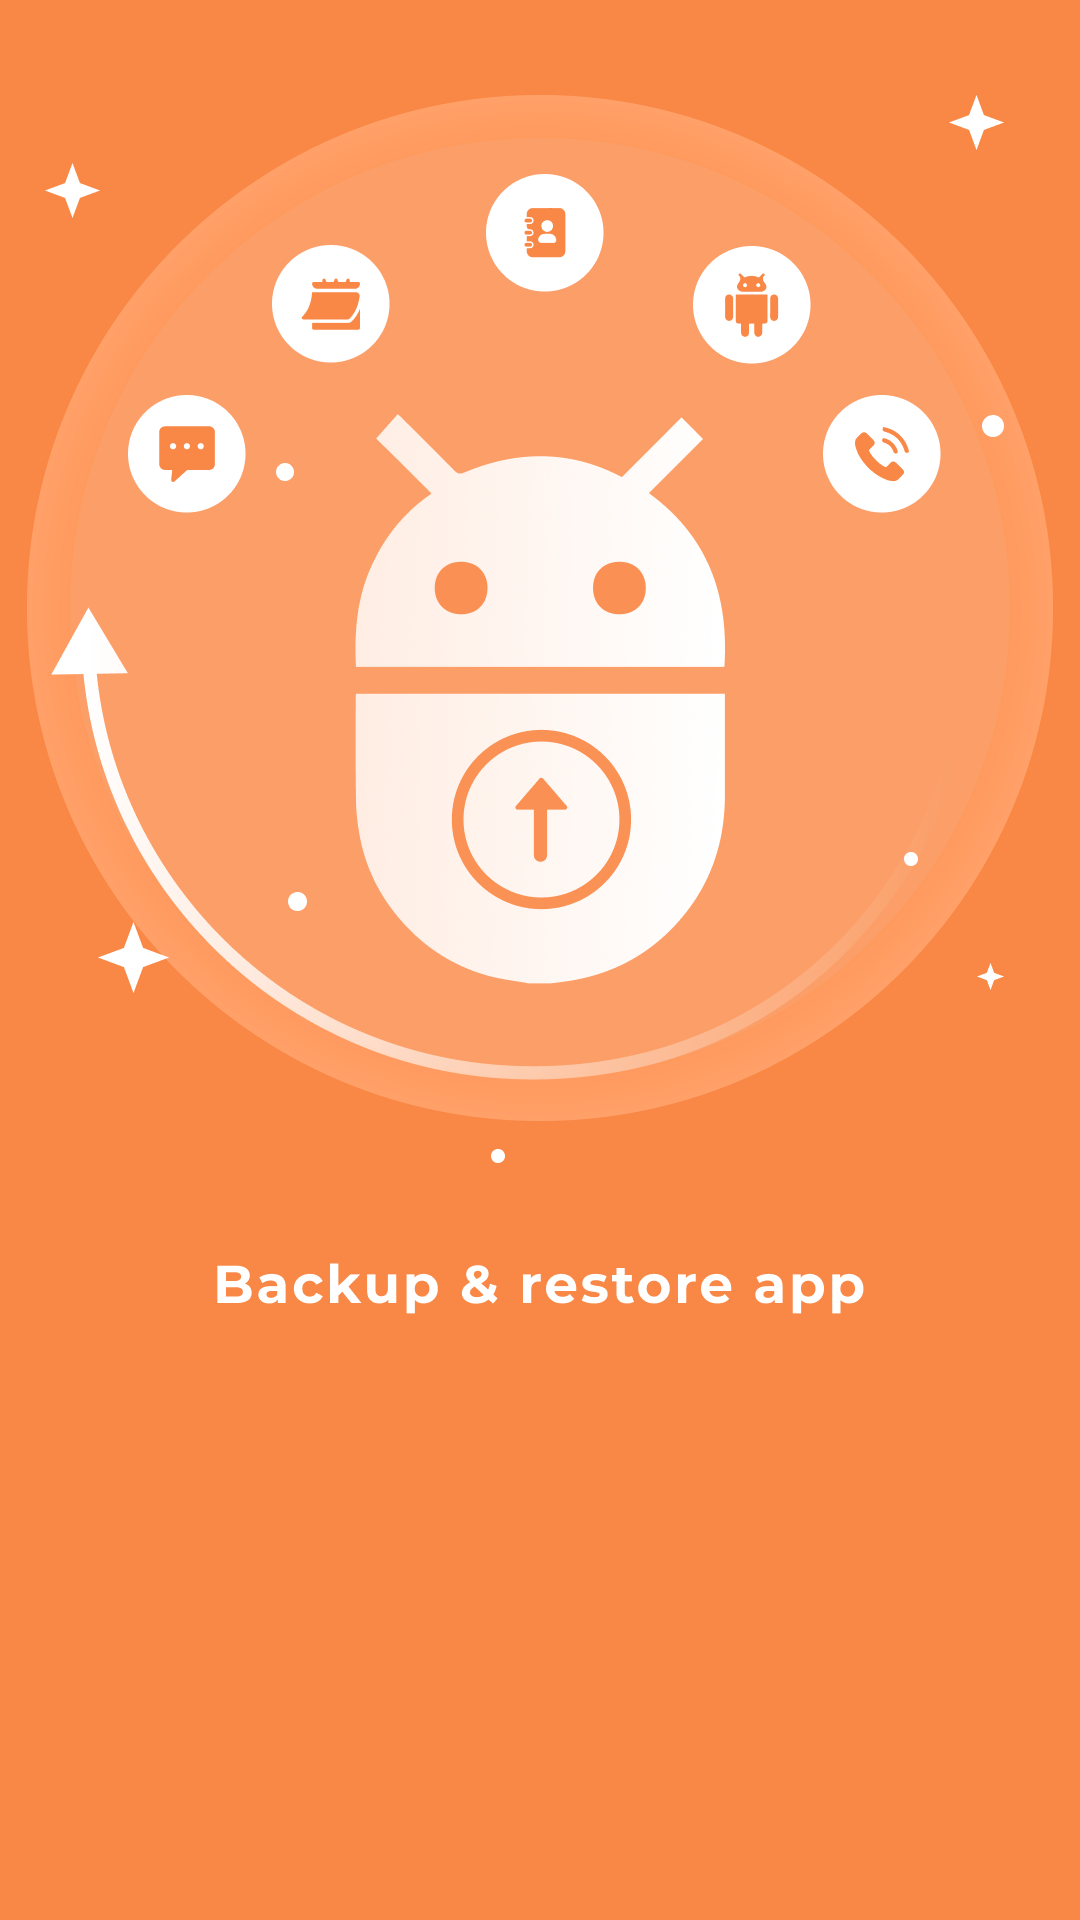

Produce the Android XML layout that renders to this screen, including the resource entries it uses.
<!-- AndroidManifest.xml: application theme Theme.RestoreAndBackup -->
<!-- res/layout/activity_spalsh_screen.xml -->
<?xml version="1.0" encoding="utf-8"?>
<androidx.constraintlayout.widget.ConstraintLayout xmlns:android="http://schemas.android.com/apk/res/android"
    xmlns:app="http://schemas.android.com/apk/res-auto"
    xmlns:tools="http://schemas.android.com/tools"
    android:layout_width="match_parent"
    android:layout_height="match_parent"
    android:background="#F98847"
    tools:context=".Activities.SpalshScreen">

    <ImageView
        android:id="@+id/imageView4"
        android:layout_width="1026px"
        android:layout_height="1068px"
        android:layout_marginTop="95px"
        android:src="@drawable/logo_splash"
        app:layout_constraintEnd_toEndOf="parent"
        app:layout_constraintStart_toStartOf="parent"
        app:layout_constraintTop_toTopOf="parent" />

    <ImageView
        android:id="@+id/textView"
        android:layout_width="647px"
        android:layout_height="51px"
        android:src="@drawable/text"
        android:text="Spalsh Screen"
        android:layout_marginTop="100px"
        app:layout_constraintEnd_toEndOf="parent"
        app:layout_constraintStart_toStartOf="parent"
        app:layout_constraintTop_toBottomOf="@+id/imageView4" />

    <ImageView
        android:id="@+id/gif"
        android:layout_width="500px"
        android:layout_height="500px"
        android:src="@drawable/gif"
        app:layout_constraintEnd_toEndOf="parent"
        app:layout_constraintStart_toStartOf="parent"
        app:layout_constraintTop_toBottomOf="@+id/textView" />
</androidx.constraintlayout.widget.ConstraintLayout>
<!-- resources referenced by this layout -->
<resources>
  <!-- drawable gif: gif bitmap (drawable-nodpi, 180387 bytes) -->
  <!-- drawable logo_splash: png bitmap (drawable-nodpi, 182741 bytes) -->
  <!-- drawable text: png bitmap (drawable-nodpi, 5629 bytes) -->
  <style name="Theme.RestoreAndBackup" parent="Theme.MaterialComponents.DayNight.NoActionBar">
          
          <item name="colorPrimary">@color/purple_500</item>
          <item name="colorPrimaryVariant">@color/purple_700</item>
          <item name="colorOnPrimary">@color/white</item>
          
          <item name="colorSecondary">@color/teal_200</item>
          <item name="colorSecondaryVariant">@color/teal_700</item>
          <item name="colorOnSecondary">@color/black</item>
          
          <item name="android:statusBarColor" tools:targetApi="l">?attr/colorPrimaryVariant</item>
          
          <item name="android:screenOrientation">portrait</item>
          <item name="android:windowNoTitle">true</item>
          <item name="android:windowActionBar">false</item>
          <item name="android:windowFullscreen">true</item>
          <item name="android:windowContentOverlay">@null</item>
          <item name="android:keepScreenOn">true</item>
  
      </style>
  <!-- not gathered from this repository: default colours our renderer supplied (Android Studio template values) -->
  <color name="purple_500">#FF6200EE</color>
  <color name="purple_700">#FF3700B3</color>
  <color name="teal_200">#FF03DAC5</color>
  <color name="teal_700">#FF018786</color>
  <color name="black">#FF000000</color>
  <color name="white">#FFFFFFFF</color>
</resources>
